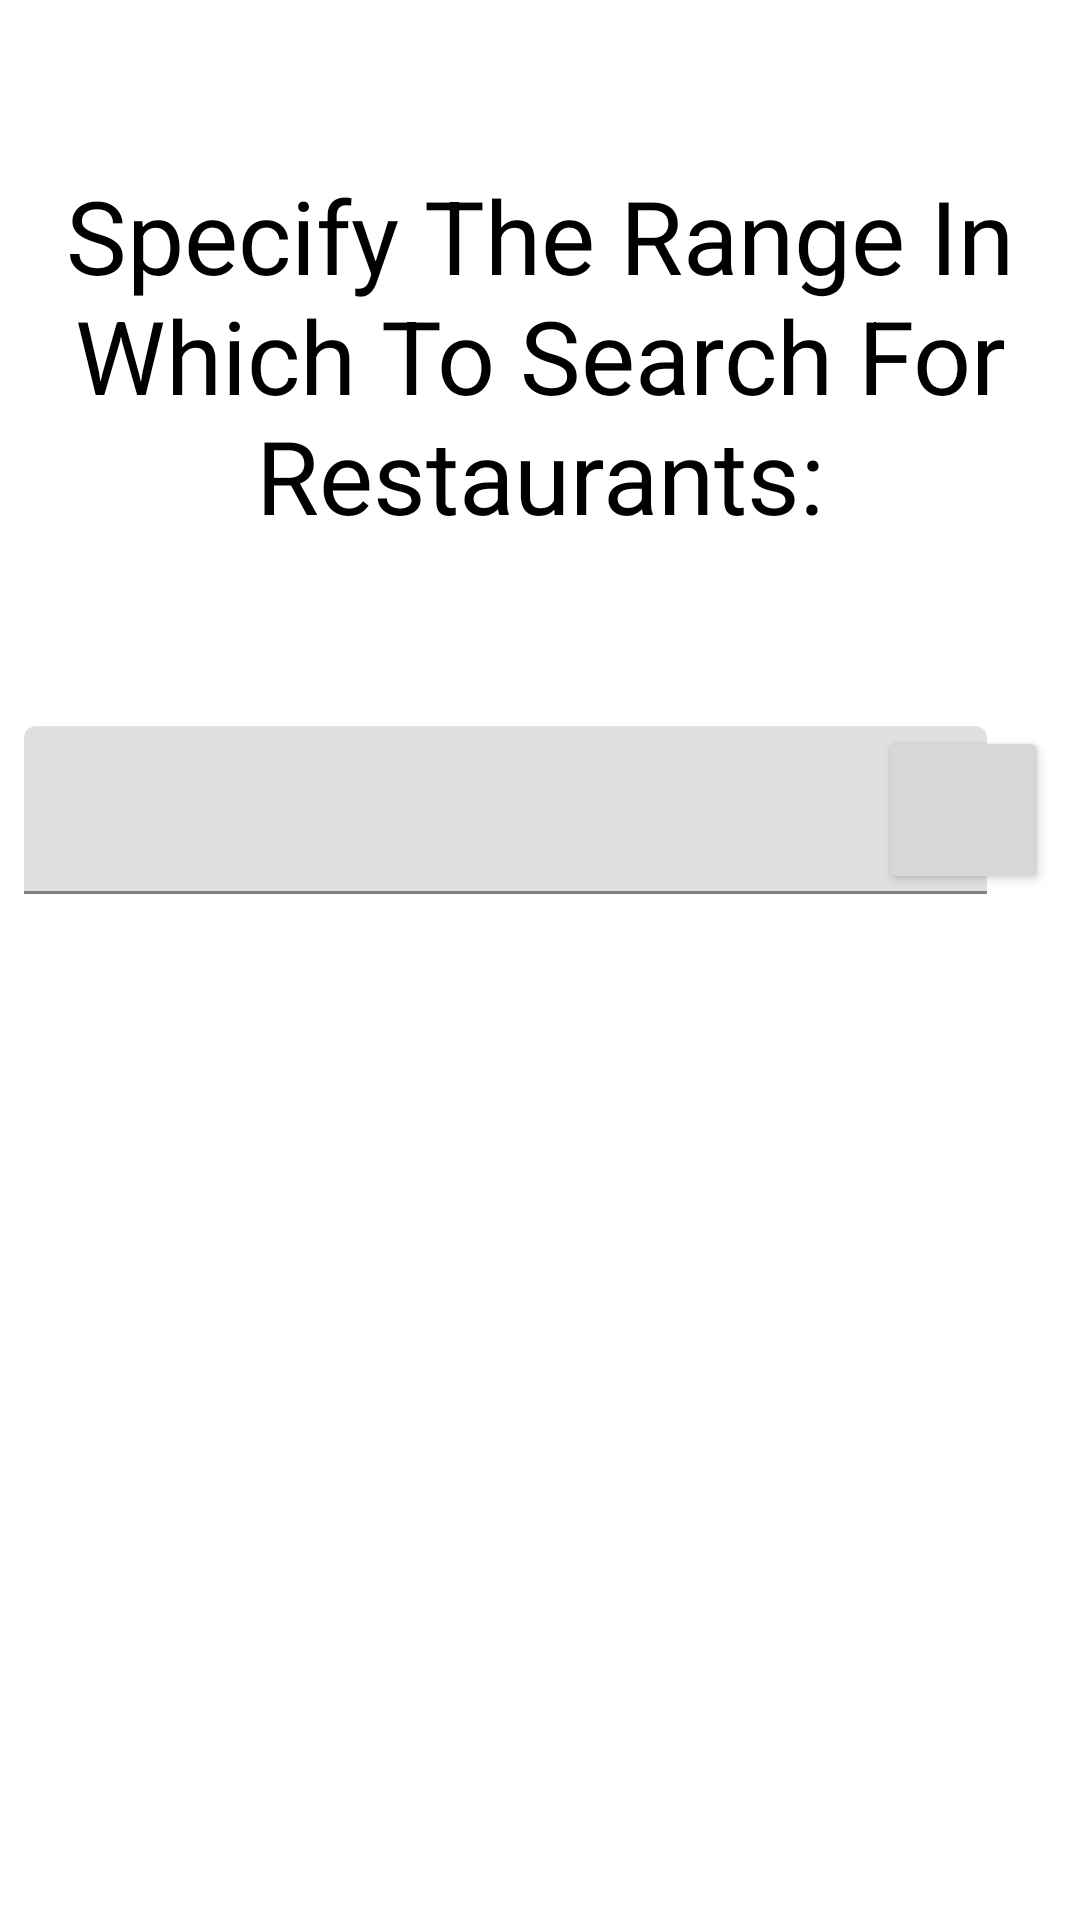

This screen was rendered from an Android layout file. Write that file and the resources it references.
<!-- AndroidManifest.xml: application theme Theme.ReservioProject -->
<!-- res/layout/range_layout.xml -->
<?xml version="1.0" encoding="utf-8"?>
<androidx.constraintlayout.widget.ConstraintLayout xmlns:android="http://schemas.android.com/apk/res/android"
    xmlns:app="http://schemas.android.com/apk/res-auto"
    xmlns:tools="http://schemas.android.com/tools"
    android:layout_width="match_parent"
    android:layout_height="match_parent">

    <TextView
        android:id="@+id/textView2"
        android:layout_width="wrap_content"
        android:layout_height="wrap_content"
        android:text="Specify The Range In Which To Search For Restaurants:"
        android:textAlignment="center"
        android:textAppearance="@style/TextAppearance.AppCompat.Display1"
        android:textColor="#000000"
        app:layout_constraintBottom_toBottomOf="parent"
        app:layout_constraintTop_toTopOf="parent"
        app:layout_constraintVertical_bias="0.108"
        tools:layout_editor_absoluteX="0dp" />

    <Button
        android:id="@+id/GiveRangeButton"
        android:layout_width="57dp"
        android:layout_height="56dp"
        android:layout_marginTop="61dp"
        android:layout_marginBottom="337dp"
        android:scaleType="fitXY"
        android:textColor="#FFFFFF"
        android:theme="@style/Theme.AppCompat.DayNight"
        app:icon="@android:drawable/ic_menu_search"
        app:iconTint="#000000"
        app:layout_constraintBottom_toBottomOf="parent"
        app:layout_constraintEnd_toEndOf="parent"
        app:layout_constraintHorizontal_bias="0.966"
        app:layout_constraintStart_toStartOf="parent"
        app:layout_constraintTop_toBottomOf="@+id/textView2"
        app:layout_constraintVertical_bias="0.0" />

    <TextView
        android:id="@+id/error"
        android:layout_width="wrap_content"
        android:layout_height="wrap_content"
        android:layout_marginStart="93dp"
        android:layout_marginTop="24dp"
        android:layout_marginEnd="94dp"
        android:layout_marginBottom="246dp"
        android:text="You must give an integer up to 5000  !"
        android:textAlignment="center"
        android:textColor="#000000"
        android:textSize="16sp"
        android:visibility="invisible"
        app:layout_constraintBottom_toBottomOf="parent"
        app:layout_constraintEnd_toEndOf="parent"
        app:layout_constraintStart_toStartOf="parent"
        app:layout_constraintTop_toBottomOf="@+id/textInputLayout"
        app:layout_constraintVertical_bias="0.0" />

    <com.google.android.material.textfield.TextInputLayout
        android:id="@+id/textInputLayout"
        android:layout_width="322dp"
        android:layout_height="57dp"
        android:layout_marginStart="8dp"
        android:layout_marginTop="61dp"
        android:layout_marginBottom="337dp"
        app:layout_constraintBottom_toBottomOf="parent"
        app:layout_constraintEnd_toStartOf="@+id/GiveRangeButton"
        app:layout_constraintHorizontal_bias="0.0"
        app:layout_constraintStart_toStartOf="parent"
        app:layout_constraintTop_toBottomOf="@+id/textView2"
        app:layout_constraintVertical_bias="0.0">

        <com.google.android.material.textfield.TextInputEditText
            android:id="@+id/textInput"
            android:layout_width="321dp"
            android:layout_height="56dp"
            android:textAlignment="center" />
    </com.google.android.material.textfield.TextInputLayout>

</androidx.constraintlayout.widget.ConstraintLayout>
<!-- resources referenced by this layout -->
<resources>
  <style name="Theme.ReservioProject" parent="Theme.MaterialComponents.DayNight.DarkActionBar">
          
          <item name="colorPrimary">@color/purple_500</item>
          <item name="colorPrimaryVariant">@color/purple_700</item>
          <item name="colorOnPrimary">@color/white</item>
          
          <item name="colorSecondary">@color/teal_200</item>
          <item name="colorSecondaryVariant">@color/teal_700</item>
          <item name="colorOnSecondary">@color/black</item>
          
          <item name="android:statusBarColor">?attr/colorPrimaryVariant</item>
          
      </style>
  <!-- not gathered from this repository: default colours our renderer supplied (Android Studio template values) -->
  <color name="purple_500">#FF6200EE</color>
  <color name="purple_700">#FF3700B3</color>
  <color name="teal_200">#FF03DAC5</color>
  <color name="teal_700">#FF018786</color>
  <color name="black">#FF000000</color>
  <color name="white">#FFFFFFFF</color>
</resources>
